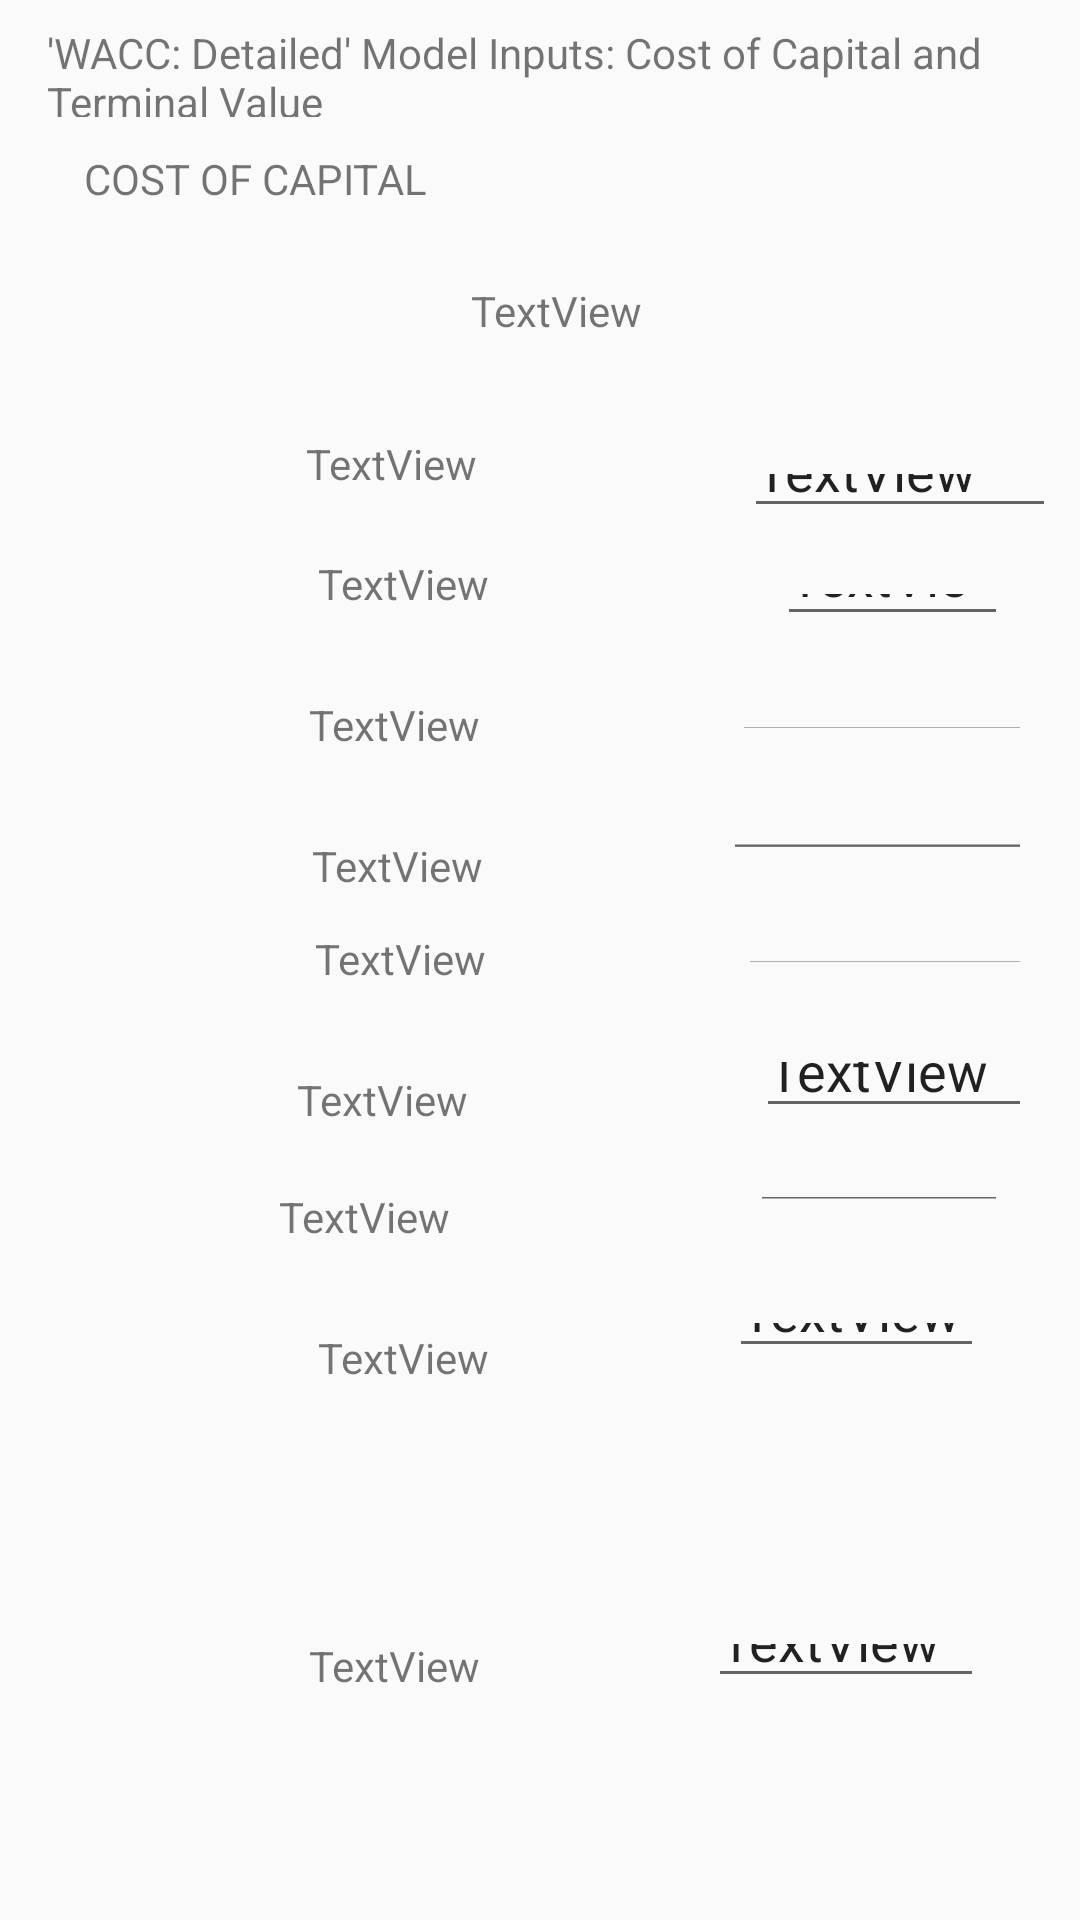

Write the Android layout XML for this screen, with the resource values it uses.
<!-- AndroidManifest.xml: application theme AppTheme -->
<!-- res/layout/waccdetailedpagecostofcapital.xml -->
<?xml version="1.0" encoding="utf-8"?>
<android.support.constraint.ConstraintLayout
    xmlns:android="http://schemas.android.com/apk/res/android"
    xmlns:app="http://schemas.android.com/apk/res-auto"
    xmlns:tools="http://schemas.android.com/tools"
    android:layout_width="match_parent"
    android:layout_height="match_parent">

    <TextView
        android:id="@+id/WACCDetailedPageCostOfCapitalTitle"
        android:layout_width="329dp"
        android:layout_height="31dp"
        android:layout_marginEnd="8dp"
        android:layout_marginStart="8dp"
        android:layout_marginTop="8dp"
        android:text="'WACC: Detailed' Model Inputs: Cost of Capital and Terminal Value"
        app:layout_constraintEnd_toEndOf="parent"
        app:layout_constraintStart_toStartOf="parent"
        app:layout_constraintTop_toTopOf="parent" />

    <TextView
        android:id="@+id/WACCDetailedPageCostOfCapitalSubTitle"
        android:layout_width="wrap_content"
        android:layout_height="20dp"
        android:layout_marginBottom="8dp"
        android:layout_marginStart="28dp"
        android:layout_marginTop="8dp"
        android:text="COST OF CAPITAL"
        app:layout_constraintBottom_toTopOf="@+id/WACCDetailedPageCostOfCapitalDebtValue"
        app:layout_constraintStart_toStartOf="parent"
        app:layout_constraintTop_toBottomOf="@+id/WACCDetailedPageCostOfCapitalTitle"
        app:layout_constraintVertical_bias="0.04" />

    <TextView
        android:id="@+id/WACCDetailedPageCostOfCapitalCash"
        android:layout_width="93dp"
        android:layout_height="31dp"
        android:layout_marginEnd="36dp"
        android:layout_marginTop="24dp"
        android:text="TextView"
        app:layout_constraintEnd_toStartOf="@+id/WACCDetailedPageCostOfCapitalCashValue"
        app:layout_constraintTop_toBottomOf="@+id/WACCDetailedPageCostOfCapitalSubTitle" />

    <EditText
        android:id="@+id/WACCDetailedPageCostOfCapitalCashValue"
        android:layout_width="103dp"
        android:layout_height="28dp"
        android:layout_marginEnd="24dp"
        android:layout_marginStart="8dp"
        android:layout_marginTop="88dp"
        android:text="TextView"
        app:layout_constraintEnd_toEndOf="parent"
        app:layout_constraintHorizontal_bias="0.937"
        app:layout_constraintStart_toEndOf="@+id/WACCDetailedPageCostOfCapitalDebtValue"
        app:layout_constraintTop_toTopOf="@+id/WACCDetailedPageCostOfCapitalTitle" />

    <TextView
        android:id="@+id/WACCDetailedPageCostOfCapitalDebt"
        android:layout_width="90dp"
        android:layout_height="28dp"
        android:layout_marginEnd="56dp"
        android:layout_marginTop="20dp"
        android:text="TextView"
        app:layout_constraintEnd_toStartOf="@+id/WACCDetailedPageCostOfCapitalDebtValue"
        app:layout_constraintTop_toBottomOf="@+id/WACCDetailedPageCostOfCapitalCash" />

    <EditText
        android:id="@+id/WACCDetailedPageCostOfCapitalDebtValue"
        android:layout_width="104dp"
        android:layout_height="28dp"
        android:layout_marginEnd="8dp"
        android:layout_marginTop="24dp"
        android:text="TextView"
        app:layout_constraintEnd_toEndOf="parent"
        app:layout_constraintTop_toBottomOf="@+id/WACCDetailedPageCostOfCapitalCashValue" />

    <TextView
        android:id="@+id/WACCDetailedPageCostOfCapitalMarketCap"
        android:layout_width="wrap_content"
        android:layout_height="wrap_content"
        android:layout_marginEnd="96dp"
        android:layout_marginTop="12dp"
        android:text="TextView"
        app:layout_constraintEnd_toStartOf="@+id/WACCDetailedPageCostOfCapitalMarketCapValue"
        app:layout_constraintTop_toBottomOf="@+id/WACCDetailedPageCostOfCapitalDebt" />

    <TextView
        android:id="@+id/WACCDetailedPageCostOfCapitalEquityBeta"
        android:layout_width="wrap_content"
        android:layout_height="wrap_content"
        android:layout_marginEnd="84dp"
        android:layout_marginTop="28dp"
        android:text="TextView"
        app:layout_constraintEnd_toStartOf="@+id/WACCDetailedPageCostOfCapitalEquityBetaValue"
        app:layout_constraintTop_toBottomOf="@+id/WACCDetailedPageCostOfCapitalMarketCap" />

    <TextView
        android:id="@+id/WACCDetailedPageCostOfCapitalRiskFreeRate"
        android:layout_width="wrap_content"
        android:layout_height="wrap_content"
        android:layout_marginEnd="80dp"
        android:layout_marginTop="28dp"
        android:text="TextView"
        app:layout_constraintEnd_toStartOf="@+id/WACCDetailedPageCostOfCapitalRiskFreeRateValue"
        app:layout_constraintTop_toBottomOf="@+id/WACCDetailedPageCostOfCapitalEquityBeta" />

    <TextView
        android:id="@+id/WACCDetailedPageCostOfCapitalMarketRiskPremium"
        android:layout_width="wrap_content"
        android:layout_height="wrap_content"
        android:layout_marginEnd="84dp"
        android:layout_marginTop="12dp"
        android:text="TextView"
        app:layout_constraintEnd_toStartOf="@+id/WACCDetailedPageCostOfCapitalMarketRiskPremiumValue"
        app:layout_constraintTop_toBottomOf="@+id/WACCDetailedPageCostOfCapitalRiskFreeRate" />

    <TextView
        android:id="@+id/WACCDetailedPageCostOfCapitalLeveredCostOfEquity"
        android:layout_width="wrap_content"
        android:layout_height="wrap_content"
        android:layout_marginEnd="96dp"
        android:layout_marginTop="28dp"
        android:text="TextView"
        app:layout_constraintEnd_toStartOf="@+id/WACCDetailedPageCostOfCapitalLeveredCostOfEquityValue"
        app:layout_constraintTop_toBottomOf="@+id/WACCDetailedPageCostOfCapitalMarketRiskPremium" />

    <TextView
        android:id="@+id/WACCDetailedPageCostOfCapitalCostOfDebt"
        android:layout_width="wrap_content"
        android:layout_height="wrap_content"
        android:layout_marginEnd="100dp"
        android:layout_marginTop="20dp"
        android:text="TextView"
        app:layout_constraintEnd_toStartOf="@+id/WACCDetailedPageCostOfCapitalCostOfDebtValue"
        app:layout_constraintTop_toBottomOf="@+id/WACCDetailedPageCostOfCapitalLeveredCostOfEquity" />

    <TextView
        android:id="@+id/WACCDetailedPageCostOfCapitalWeightedAverageCostOfCapital"
        android:layout_width="wrap_content"
        android:layout_height="wrap_content"
        android:layout_marginEnd="80dp"
        android:layout_marginTop="28dp"
        android:text="TextView"
        app:layout_constraintEnd_toStartOf="@+id/WACCDetailedPageCostOfCapitalWeightedAverageCostOfCapitalValue"
        app:layout_constraintTop_toBottomOf="@+id/WACCDetailedPageCostOfCapitalCostOfDebt" />

    <TextView
        android:id="@+id/WACCDetailedPageCostOfCapitalNumberOfShares"
        android:layout_width="wrap_content"
        android:layout_height="wrap_content"
        android:layout_marginBottom="8dp"
        android:layout_marginEnd="76dp"
        android:layout_marginTop="8dp"
        android:text="TextView"
        app:layout_constraintBottom_toBottomOf="parent"
        app:layout_constraintEnd_toStartOf="@+id/WACCDetailedPageCostOfCapitalNumberOfSharesValue"
        app:layout_constraintTop_toBottomOf="@+id/WACCDetailedPageCostOfCapitalWeightedAverageCostOfCapital"
        app:layout_constraintVertical_bias="0.529" />

    <EditText
        android:id="@+id/WACCDetailedPageCostOfCapitalMarketCapValue"
        android:layout_width="77dp"
        android:layout_height="24dp"
        android:layout_marginEnd="24dp"
        android:layout_marginTop="12dp"
        android:text="TextView"
        app:layout_constraintEnd_toEndOf="parent"
        app:layout_constraintTop_toBottomOf="@+id/WACCDetailedPageCostOfCapitalDebtValue" />

    <EditText
        android:id="@+id/WACCDetailedPageCostOfCapitalEquityBetaValue"
        android:layout_width="100dp"
        android:layout_height="18dp"
        android:layout_marginEnd="16dp"
        android:layout_marginTop="20dp"
        android:text="TextView"
        app:layout_constraintEnd_toEndOf="parent"
        app:layout_constraintTop_toBottomOf="@+id/WACCDetailedPageCostOfCapitalMarketCapValue" />

    <EditText
        android:id="@+id/WACCDetailedPageCostOfCapitalRiskFreeRateValue"
        android:layout_width="103dp"
        android:layout_height="20dp"
        android:layout_marginEnd="16dp"
        android:layout_marginTop="20dp"
        android:text="TextView"
        app:layout_constraintEnd_toEndOf="parent"
        app:layout_constraintTop_toBottomOf="@+id/WACCDetailedPageCostOfCapitalEquityBetaValue" />

    <EditText
        android:id="@+id/WACCDetailedPageCostOfCapitalMarketRiskPremiumValue"
        android:layout_width="98dp"
        android:layout_height="18dp"
        android:layout_marginEnd="16dp"
        android:layout_marginTop="20dp"
        android:text="TextView"
        app:layout_constraintEnd_toEndOf="parent"
        app:layout_constraintTop_toBottomOf="@+id/WACCDetailedPageCostOfCapitalRiskFreeRateValue" />

    <EditText
        android:id="@+id/WACCDetailedPageCostOfCapitalLeveredCostOfEquityValue"
        android:layout_width="92dp"
        android:layout_height="32dp"
        android:layout_marginEnd="16dp"
        android:layout_marginTop="16dp"
        android:text="TextView"
        app:layout_constraintEnd_toEndOf="parent"
        app:layout_constraintTop_toBottomOf="@+id/WACCDetailedPageCostOfCapitalMarketRiskPremiumValue" />

    <EditText
        android:id="@+id/WACCDetailedPageCostOfCapitalCostOfDebtValue"
        android:layout_width="86dp"
        android:layout_height="19dp"
        android:layout_marginEnd="24dp"
        android:layout_marginTop="12dp"
        android:text="TextView"
        app:layout_constraintEnd_toEndOf="parent"
        app:layout_constraintTop_toBottomOf="@+id/WACCDetailedPageCostOfCapitalLeveredCostOfEquityValue" />

    <EditText
        android:id="@+id/WACCDetailedPageCostOfCapitalWeightedAverageCostOfCapitalValue"
        android:layout_width="85dp"
        android:layout_height="25dp"
        android:layout_marginEnd="32dp"
        android:layout_marginTop="24dp"
        android:text="TextView"
        app:layout_constraintEnd_toEndOf="parent"
        app:layout_constraintTop_toBottomOf="@+id/WACCDetailedPageCostOfCapitalCostOfDebtValue" />

    <EditText
        android:id="@+id/WACCDetailedPageCostOfCapitalNumberOfSharesValue"
        android:layout_width="92dp"
        android:layout_height="28dp"
        android:layout_marginBottom="8dp"
        android:layout_marginEnd="32dp"
        android:layout_marginTop="16dp"
        android:text="TextView"
        app:layout_constraintBottom_toBottomOf="parent"
        app:layout_constraintEnd_toEndOf="parent"
        app:layout_constraintTop_toBottomOf="@+id/WACCDetailedPageCostOfCapitalWeightedAverageCostOfCapitalValue" />

</android.support.constraint.ConstraintLayout>
<!-- resources referenced by this layout -->
<resources>
  <style name="AppTheme" parent="Theme.AppCompat.Light.DarkActionBar">
          
          <item name="colorPrimary">@color/colorPrimary</item>
          <item name="colorPrimaryDark">@color/colorPrimaryDark</item>
          <item name="colorAccent">@color/colorAccent</item>
      </style>
  <!-- not gathered from this repository: default colours our renderer supplied (Android Studio template values) -->
  <color name="colorPrimary">#FF6200EE</color>
  <color name="colorPrimaryDark">#FF3700B3</color>
  <color name="colorAccent">#FF03DAC5</color>
</resources>
